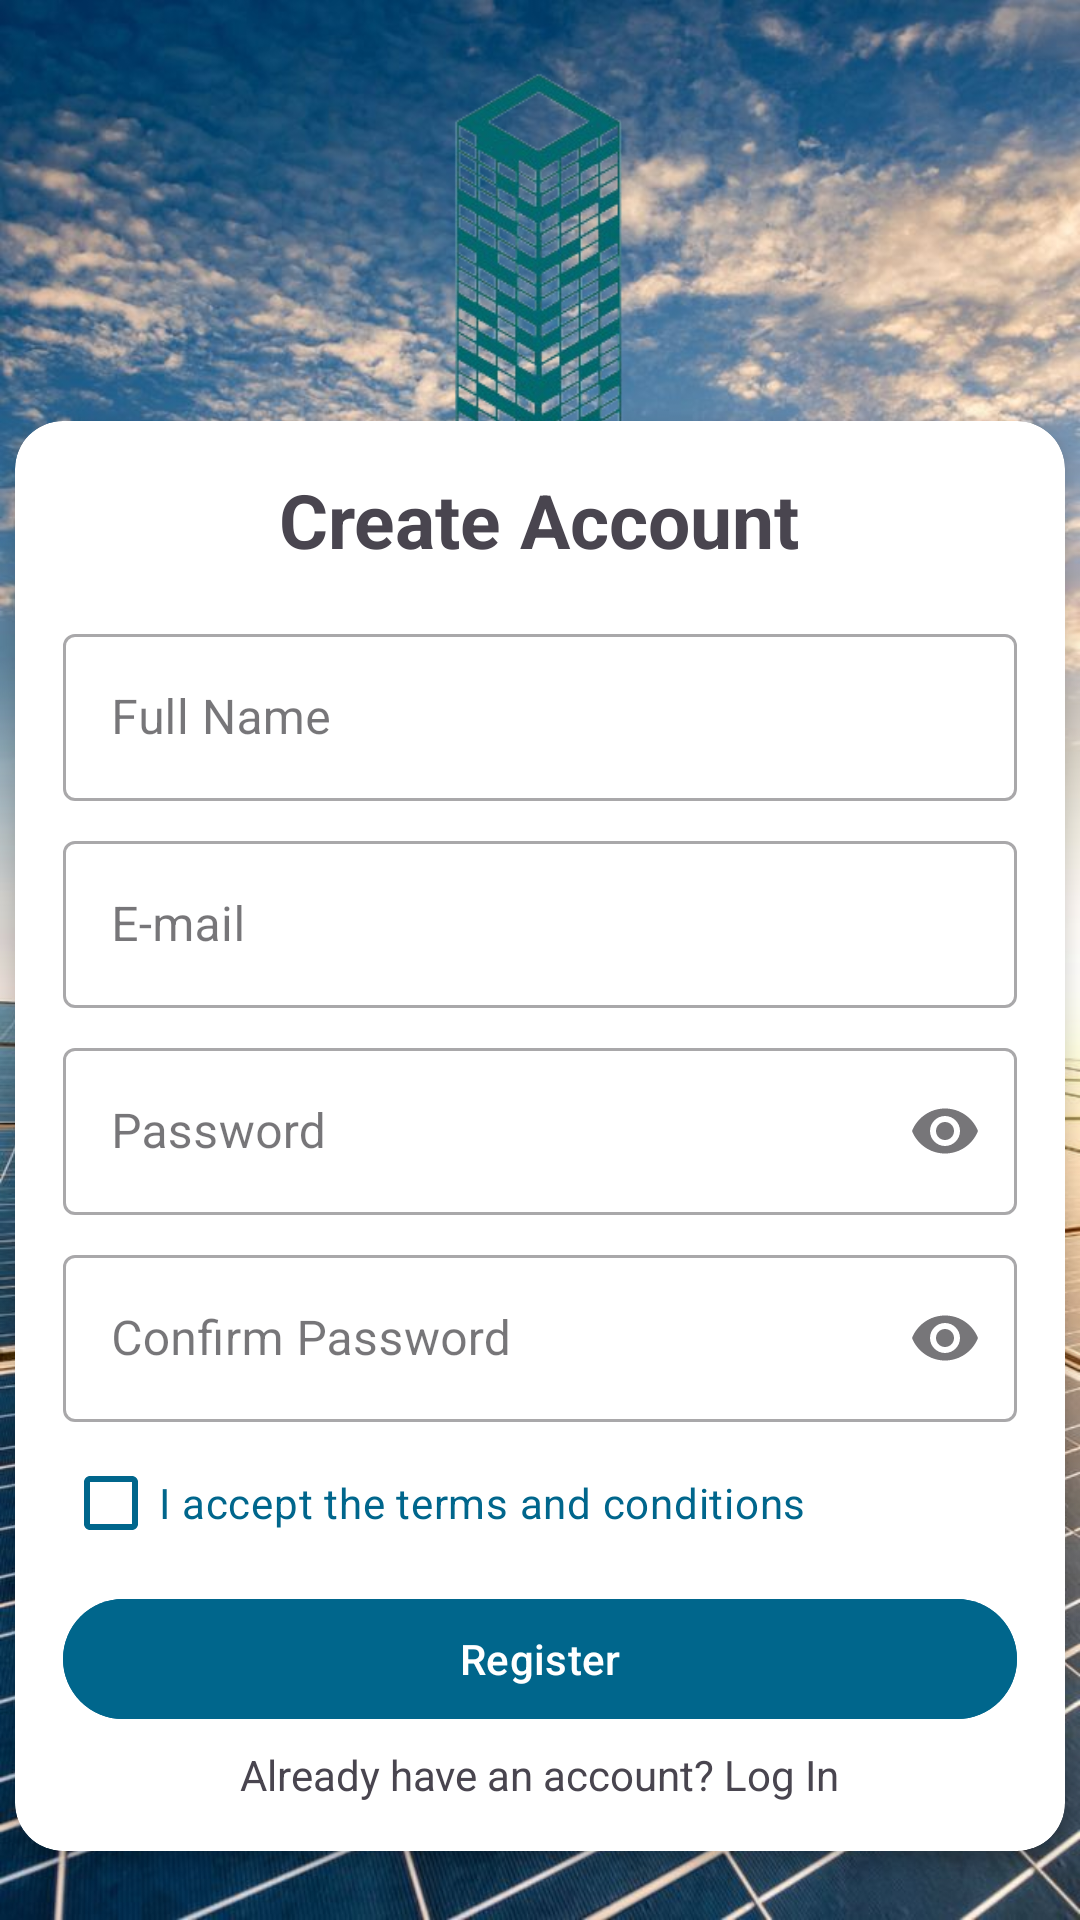

Write the Android layout XML for this screen, with the resource values it uses.
<!-- AndroidManifest.xml: application theme Theme.SolarSport -->
<!-- res/layout/register_user.xml -->
<?xml version="1.0" encoding="utf-8"?>
<androidx.constraintlayout.widget.ConstraintLayout xmlns:android="http://schemas.android.com/apk/res/android"
    xmlns:app="http://schemas.android.com/apk/res-auto"
    android:layout_width="match_parent"
    android:layout_height="match_parent"
    android:background="@drawable/panel_welcome">

    <ImageView
        android:id="@+id/ivLogo"
        android:layout_width="wrap_content"
        android:layout_height="wrap_content"
        android:layout_marginTop="-80dp"
        android:src="@drawable/logo2_preview"
        app:layout_constraintEnd_toEndOf="parent"
        app:layout_constraintStart_toStartOf="parent"
        app:layout_constraintTop_toTopOf="parent" />

    <TextView
        android:id="@+id/tvSlogan"
        android:layout_width="wrap_content"
        android:layout_height="wrap_content"
        android:text="TU MEJOR ALIADO"
        android:textColor="#808080"
        app:layout_constraintEnd_toEndOf="parent"
        app:layout_constraintStart_toStartOf="parent"
        app:layout_constraintTop_toBottomOf="@id/ivLogo" />

    <androidx.cardview.widget.CardView
        android:layout_width="350dp"
        android:layout_height="wrap_content"
        android:layout_marginStart="0dp"
        android:layout_marginTop="-500dp"
        app:cardCornerRadius="16dp"
        app:cardElevation="4dp"
        app:layout_constraintEnd_toEndOf="parent"
        app:layout_constraintStart_toStartOf="parent"
        app:layout_constraintTop_toBottomOf="parent">

        <LinearLayout
            android:layout_width="match_parent"
            android:layout_height="wrap_content"
            android:orientation="vertical"
            android:padding="16dp">

            <TextView
                android:layout_width="wrap_content"
                android:layout_height="wrap_content"
                android:layout_gravity="center"
                android:layout_marginBottom="16dp"
                android:text="Create Account"
                android:textSize="25sp"
                android:textStyle="bold" />

            <com.google.android.material.textfield.TextInputLayout
                android:layout_width="match_parent"
                android:layout_height="wrap_content"
                android:hint="Full Name"
                style="@style/Widget.MaterialComponents.TextInputLayout.OutlinedBox">

                <com.google.android.material.textfield.TextInputEditText
                    android:id="@+id/etFullName"
                    android:layout_width="match_parent"
                    android:layout_height="wrap_content"
                    android:inputType="text" />

            </com.google.android.material.textfield.TextInputLayout>

            <com.google.android.material.textfield.TextInputLayout
                android:layout_width="match_parent"
                android:layout_height="wrap_content"
                android:layout_marginTop="8dp"
                android:hint="E-mail"
                style="@style/Widget.MaterialComponents.TextInputLayout.OutlinedBox">

                <com.google.android.material.textfield.TextInputEditText
                    android:id="@+id/etEmail"
                    android:layout_width="match_parent"
                    android:layout_height="wrap_content"
                    android:inputType="textEmailAddress" />

            </com.google.android.material.textfield.TextInputLayout>

            <com.google.android.material.textfield.TextInputLayout
                android:layout_width="match_parent"
                android:layout_height="wrap_content"
                android:layout_marginTop="8dp"
                android:hint="Password"
                app:endIconMode="password_toggle"
                style="@style/Widget.MaterialComponents.TextInputLayout.OutlinedBox">

                <com.google.android.material.textfield.TextInputEditText
                    android:id="@+id/etPassword"
                    android:layout_width="match_parent"
                    android:layout_height="wrap_content"
                    android:inputType="textPassword" />

            </com.google.android.material.textfield.TextInputLayout>

            <com.google.android.material.textfield.TextInputLayout
                android:layout_width="match_parent"
                android:layout_height="wrap_content"
                android:layout_marginTop="8dp"
                android:hint="Confirm Password"
                app:endIconMode="password_toggle"
                style="@style/Widget.MaterialComponents.TextInputLayout.OutlinedBox">

                <com.google.android.material.textfield.TextInputEditText
                    android:id="@+id/etConfirmPassword"
                    android:layout_width="match_parent"
                    android:layout_height="wrap_content"
                    android:inputType="textPassword" />

            </com.google.android.material.textfield.TextInputLayout>

            <com.google.android.material.checkbox.MaterialCheckBox
                android:id="@+id/cbAcceptTerms"
                android:layout_width="match_parent"
                android:layout_height="wrap_content"
                android:text="I accept the terms and conditions"
                android:textColor="@color/primary"
                app:buttonTint="@color/primary"
                android:layout_marginTop="3dp"
                android:layout_marginBottom="3dp"/>

            <com.google.android.material.button.MaterialButton
                android:id="@+id/btnRegister"
                android:layout_width="match_parent"
                android:layout_height="wrap_content"
                android:layout_marginTop="1dp"
                android:backgroundTint="@color/primary"
                android:text="Register" />

            <TextView
                android:id="@+id/btnLogin"
                android:layout_width="wrap_content"
                android:layout_height="wrap_content"
                android:layout_gravity="center"
                android:layout_marginTop="5dp"
                android:text="Already have an account? Log In" />

        </LinearLayout>

    </androidx.cardview.widget.CardView>

</androidx.constraintlayout.widget.ConstraintLayout>
<!-- resources referenced by this layout -->
<resources>
  <color name="primary">#00668C</color>
  <!-- drawable logo2_preview: png bitmap (drawable, 81936 bytes) -->
  <!-- drawable panel_welcome: jpeg bitmap (drawable, 163780 bytes) -->
  <style name="Theme.SolarSport" parent="Base.Theme.SolarSport" />
  <style name="Base.Theme.SolarSport" parent="Theme.Material3.DayNight.NoActionBar">
          
          
      </style>
</resources>
